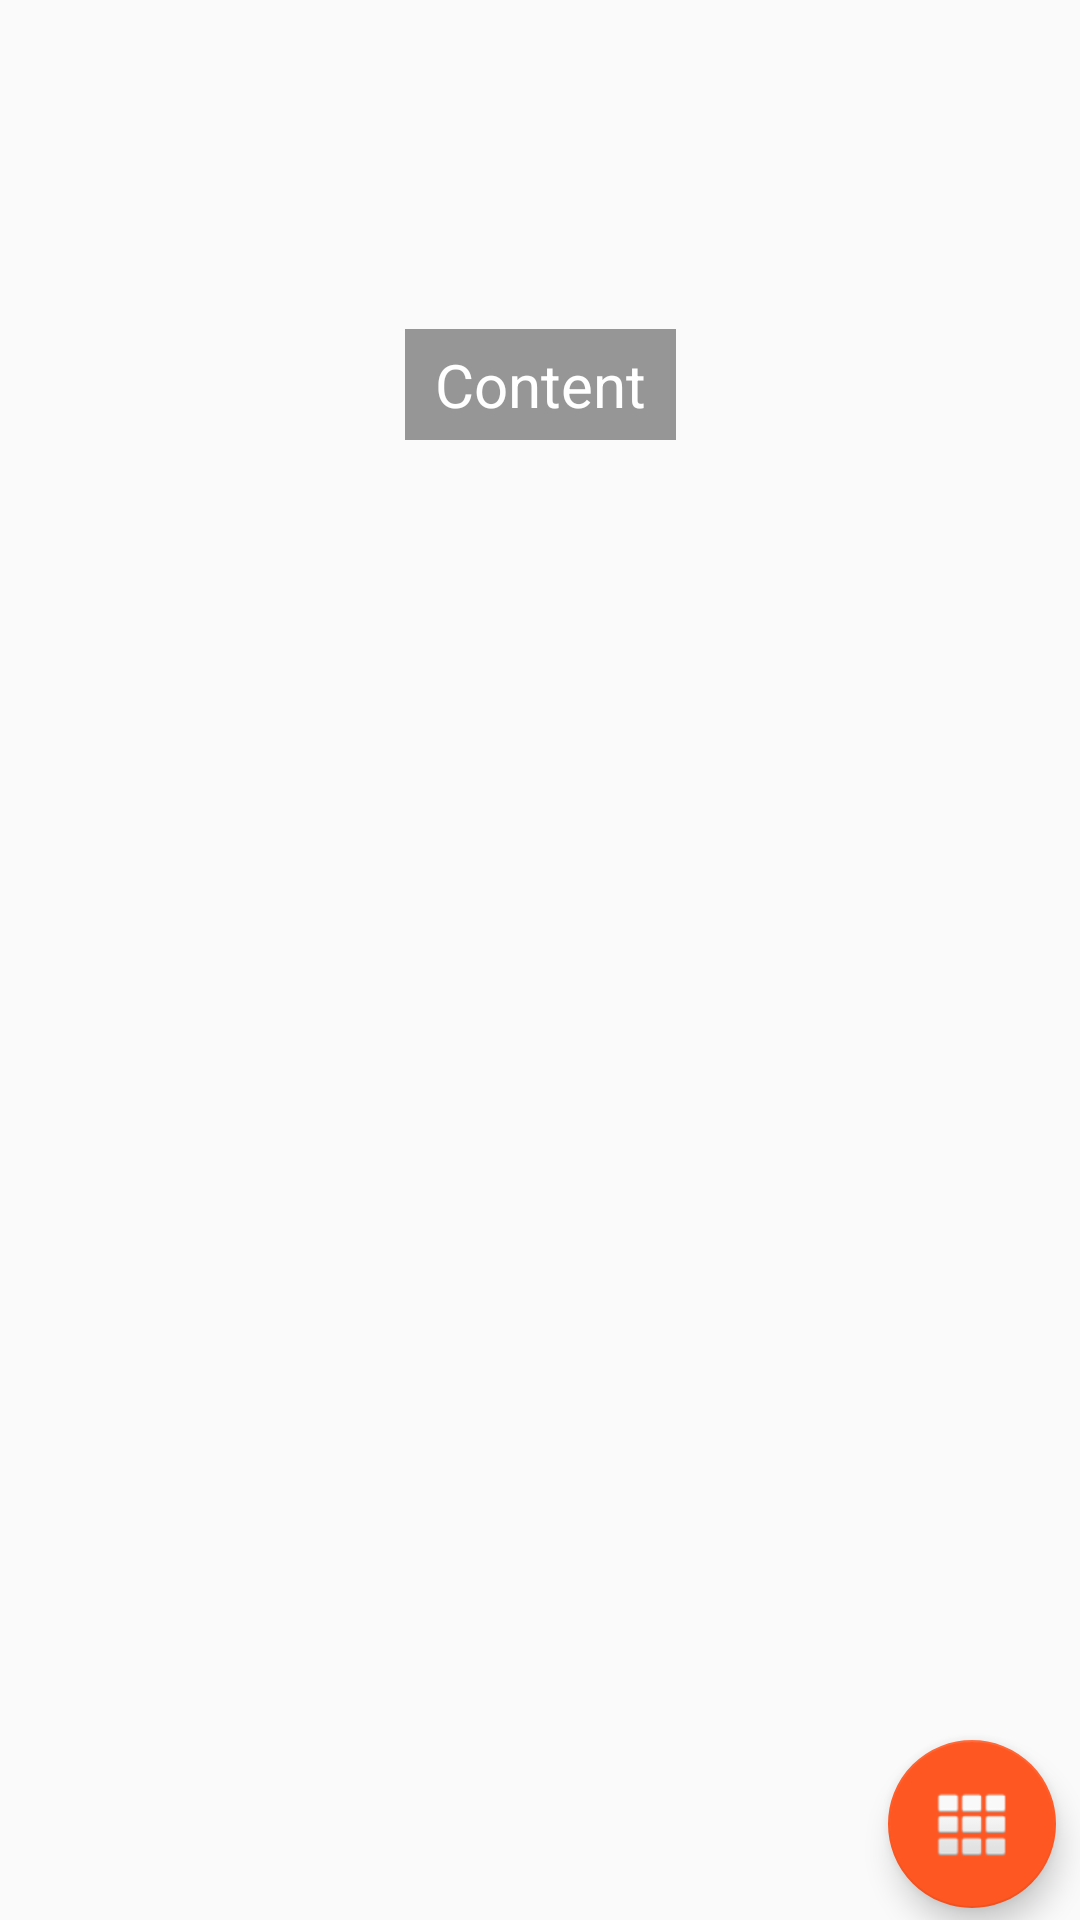

The Android layout XML behind this screen, and the referenced resources:
<!-- AndroidManifest.xml: application theme AppTheme -->
<!-- res/layout/activity_detail.xml -->
<?xml version="1.0" encoding="utf-8"?>
<androidx.constraintlayout.widget.ConstraintLayout
        xmlns:android="http://schemas.android.com/apk/res/android"
        xmlns:tools="http://schemas.android.com/tools"
        xmlns:app="http://schemas.android.com/apk/res-auto"
        android:layout_width="match_parent"
        android:layout_height="match_parent"
        tools:context=".DetailActivity">

    <androidx.constraintlayout.widget.Guideline
            android:orientation="horizontal"
            android:layout_width="wrap_content"
            android:layout_height="wrap_content" android:id="@+id/guideline3" app:layout_constraintGuide_percent="0.4"/>
    <ImageView
            android:layout_width="0dp"
            android:layout_height="0dp" app:srcCompat="@drawable/bg1"
            android:id="@+id/detailBackground"
            app:layout_constraintTop_toTopOf="parent"
            app:layout_constraintBottom_toTopOf="@+id/guideline3" app:layout_constraintEnd_toEndOf="parent"
            app:layout_constraintStart_toStartOf="parent"
            android:scaleType="centerCrop" app:layout_constrainedHeight="false"/>
    <TextView
            android:text="Content"
            android:layout_width="wrap_content"
            android:layout_height="wrap_content"
            android:id="@+id/detailContent" android:layout_marginTop="8dp"
            app:layout_constraintTop_toTopOf="@+id/detailBackground" android:layout_marginBottom="8dp"
            app:layout_constraintBottom_toTopOf="@+id/guideline3"
            app:layout_constraintEnd_toEndOf="@+id/detailBackground"
            app:layout_constraintStart_toStartOf="@+id/detailBackground"
            android:layout_marginEnd="8dp" android:layout_marginStart="8dp" android:paddingBottom="5dp"
            android:paddingLeft="10dp" android:paddingRight="10dp" android:paddingTop="5dp"
            android:background="#66000000" android:textSize="20sp" android:textColor="@android:color/white"/>
    <androidx.constraintlayout.widget.Guideline
            android:orientation="horizontal"
            android:layout_width="wrap_content"
            android:layout_height="wrap_content" android:id="@+id/guideline4" app:layout_constraintGuide_percent="0.9"/>
    <androidx.recyclerview.widget.RecyclerView
            android:layout_width="0dp"
            android:layout_height="0dp"
            app:layout_constraintBottom_toTopOf="@+id/guideline4"
            app:layout_constraintTop_toTopOf="@+id/guideline3" app:layout_constraintStart_toStartOf="parent"
            app:layout_constraintEnd_toEndOf="parent"
            android:id="@+id/commentRecyclerView" android:layout_margin="5dp"/>
    <com.google.android.material.floatingactionbutton.FloatingActionButton
            android:layout_width="wrap_content"
            android:layout_height="wrap_content"
            app:srcCompat="@android:drawable/ic_dialog_dialer"
            android:id="@+id/detailToggleFAB"
            android:layout_marginBottom="8dp" app:layout_constraintBottom_toBottomOf="parent"
            android:layout_marginEnd="8dp" app:layout_constraintEnd_toEndOf="parent"
            app:layout_constraintTop_toBottomOf="@+id/guideline4" android:layout_marginTop="8dp"
            android:clickable="true"/>
    <com.google.android.material.floatingactionbutton.FloatingActionButton
            android:layout_width="wrap_content"
            android:layout_height="wrap_content"
            android:clickable="true" app:srcCompat="@android:drawable/ic_menu_edit"
            android:id="@+id/writeCommentButton"
            app:layout_constraintEnd_toEndOf="@+id/detailToggleFAB"
            app:layout_constraintStart_toStartOf="@+id/detailToggleFAB"
            app:layout_constraintBottom_toTopOf="@+id/detailToggleFAB" app:backgroundTint="@color/colorButtonText"
            android:visibility="invisible" android:layout_marginBottom="8dp"/>
    <com.google.android.material.floatingactionbutton.FloatingActionButton
            android:layout_width="wrap_content"
            android:layout_height="wrap_content"
            android:clickable="true" app:srcCompat="@android:drawable/ic_menu_manage"
            android:id="@+id/modifyDetailButton"
            app:layout_constraintBottom_toTopOf="@+id/writeCommentButton"
            app:layout_constraintStart_toStartOf="@+id/detailToggleFAB"
            app:layout_constraintEnd_toEndOf="@+id/detailToggleFAB" app:backgroundTint="@color/colorButtonText"
            android:visibility="invisible"/>
    <com.google.android.material.floatingactionbutton.FloatingActionButton
            android:layout_width="wrap_content"
            android:layout_height="wrap_content"
            android:clickable="true" app:srcCompat="@android:drawable/ic_menu_close_clear_cancel"
            android:id="@+id/deleteDetailButton"
            app:layout_constraintEnd_toEndOf="@+id/detailToggleFAB"
            app:layout_constraintStart_toStartOf="@+id/detailToggleFAB"
            app:layout_constraintBottom_toTopOf="@+id/modifyDetailButton"
            app:backgroundTint="@color/common_google_signin_btn_text_dark_default" android:visibility="invisible"/>
</androidx.constraintlayout.widget.ConstraintLayout>
<!-- resources referenced by this layout -->
<resources>
  <color name="colorButtonText">#FFFFFF</color>
  <style name="AppTheme" parent="Theme.AppCompat.Light.NoActionBar">
          <item name="colorPrimary">@color/colorPrimary</item>
          <item name="colorPrimaryDark">@color/colorPrimaryDark</item>
          <item name="colorAccent">@color/colorAccent</item>
          <item name="colorButtonNormal">@color/colorButtonNormal</item>
          <item name="android:textColor">#000000</item>
      </style>
  <color name="colorPrimary">#2196F3</color>
  <color name="colorPrimaryDark">#1976D2</color>
  <color name="colorAccent">#FF5722</color>
  <color name="colorButtonNormal">#2196F3</color>
</resources>
